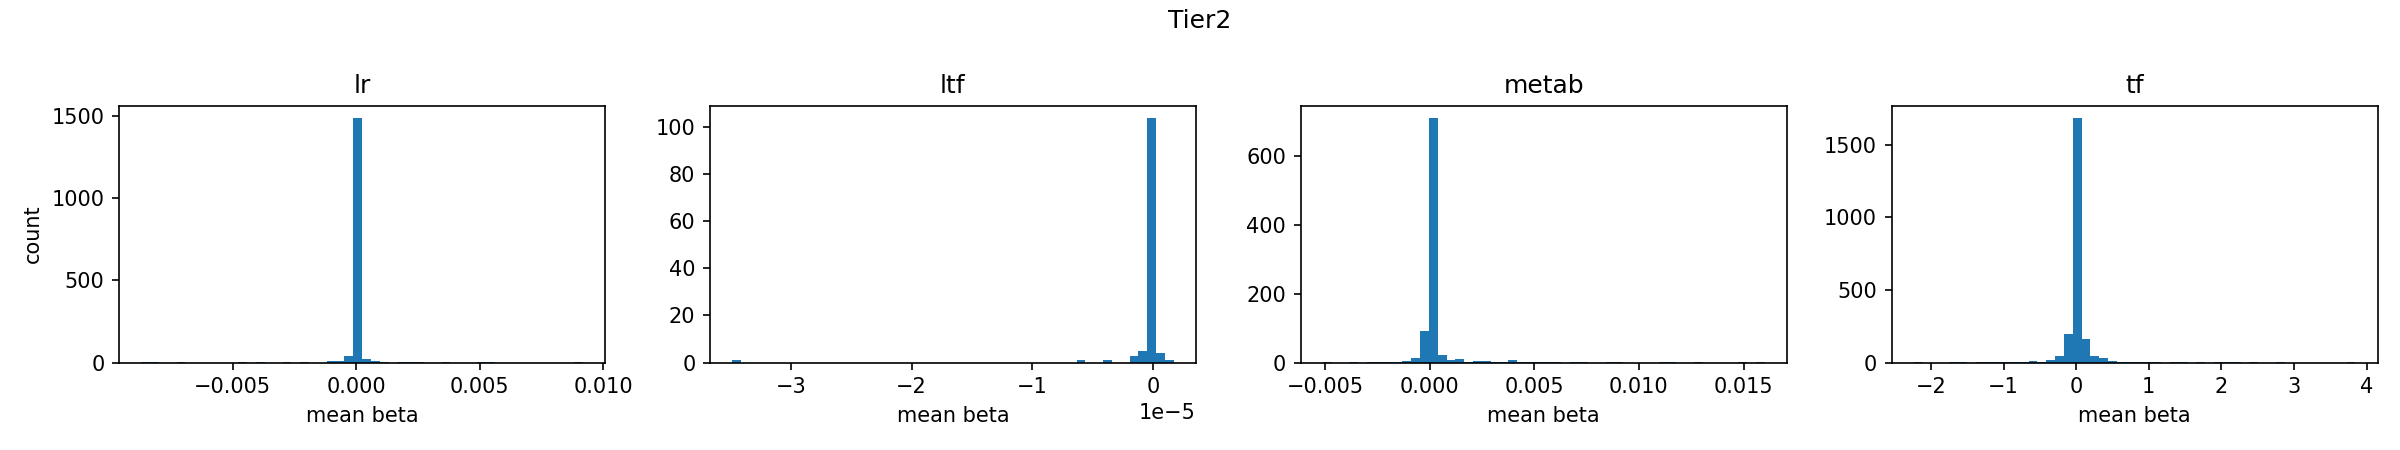

Source data for this figure (header and first rows):
group, left, right, count
lr, -0.008697, -0.008339, 1
lr, -0.008339, -0.007982, 1
lr, -0.007982, -0.007625, 0
lr, -0.007625, -0.007267, 0
lr, -0.007267, -0.00691, 1
lr, -0.00691, -0.006553, 0
lr, -0.006553, -0.006196, 0
lr, -0.006196, -0.005838, 0
lr, -0.005838, -0.005481, 0
lr, -0.005481, -0.005124, 0
lr, -0.005124, -0.004767, 0
lr, -0.004767, -0.004409, 1
lr, -0.004409, -0.004052, 0
lr, -0.004052, -0.003695, 1
lr, -0.003695, -0.003338, 0
lr, -0.003338, -0.00298, 0
lr, -0.00298, -0.002623, 1
lr, -0.002623, -0.002266, 0
lr, -0.002266, -0.001908, 1
lr, -0.001908, -0.001551, 0
lr, -0.001551, -0.001194, 0
lr, -0.001194, -0.0008367, 7
lr, -0.0008367, -0.0004794, 11
lr, -0.0004794, -0.0001221, 38
lr, -0.0001221, 0.0002351, 1491
lr, 0.0002351, 0.0005924, 23
lr, 0.0005924, 0.0009497, 9
lr, 0.0009497, 0.001307, 4
lr, 0.001307, 0.001664, 0
lr, 0.001664, 0.002021, 2
lr, 0.002021, 0.002379, 1
lr, 0.002379, 0.002736, 1
lr, 0.002736, 0.003093, 0
lr, 0.003093, 0.003451, 0
lr, 0.003451, 0.003808, 1
lr, 0.003808, 0.004165, 0
lr, 0.004165, 0.004522, 0
lr, 0.004522, 0.00488, 0
lr, 0.00488, 0.005237, 1
lr, 0.005237, 0.005594, 1
lr, 0.005594, 0.005951, 0
lr, 0.005951, 0.006309, 0
lr, 0.006309, 0.006666, 0
lr, 0.006666, 0.007023, 0
lr, 0.007023, 0.00738, 0
lr, 0.00738, 0.007738, 0
lr, 0.007738, 0.008095, 0
lr, 0.008095, 0.008452, 0
lr, 0.008452, 0.00881, 0
lr, 0.00881, 0.009167, 1
ltf, -3.4860906e-05, -3.4129793e-05, 1
ltf, -3.4129793e-05, -3.339868e-05, 0
ltf, -3.339868e-05, -3.2667565e-05, 0
ltf, -3.2667565e-05, -3.193645e-05, 0
ltf, -3.193645e-05, -3.1205338e-05, 0
ltf, -3.1205338e-05, -3.0474223e-05, 0
ltf, -3.0474223e-05, -2.9743109e-05, 0
ltf, -2.9743109e-05, -2.9011995e-05, 0
ltf, -2.9011995e-05, -2.828088e-05, 0
ltf, -2.828088e-05, -2.7549766e-05, 0
... 140 more rows
